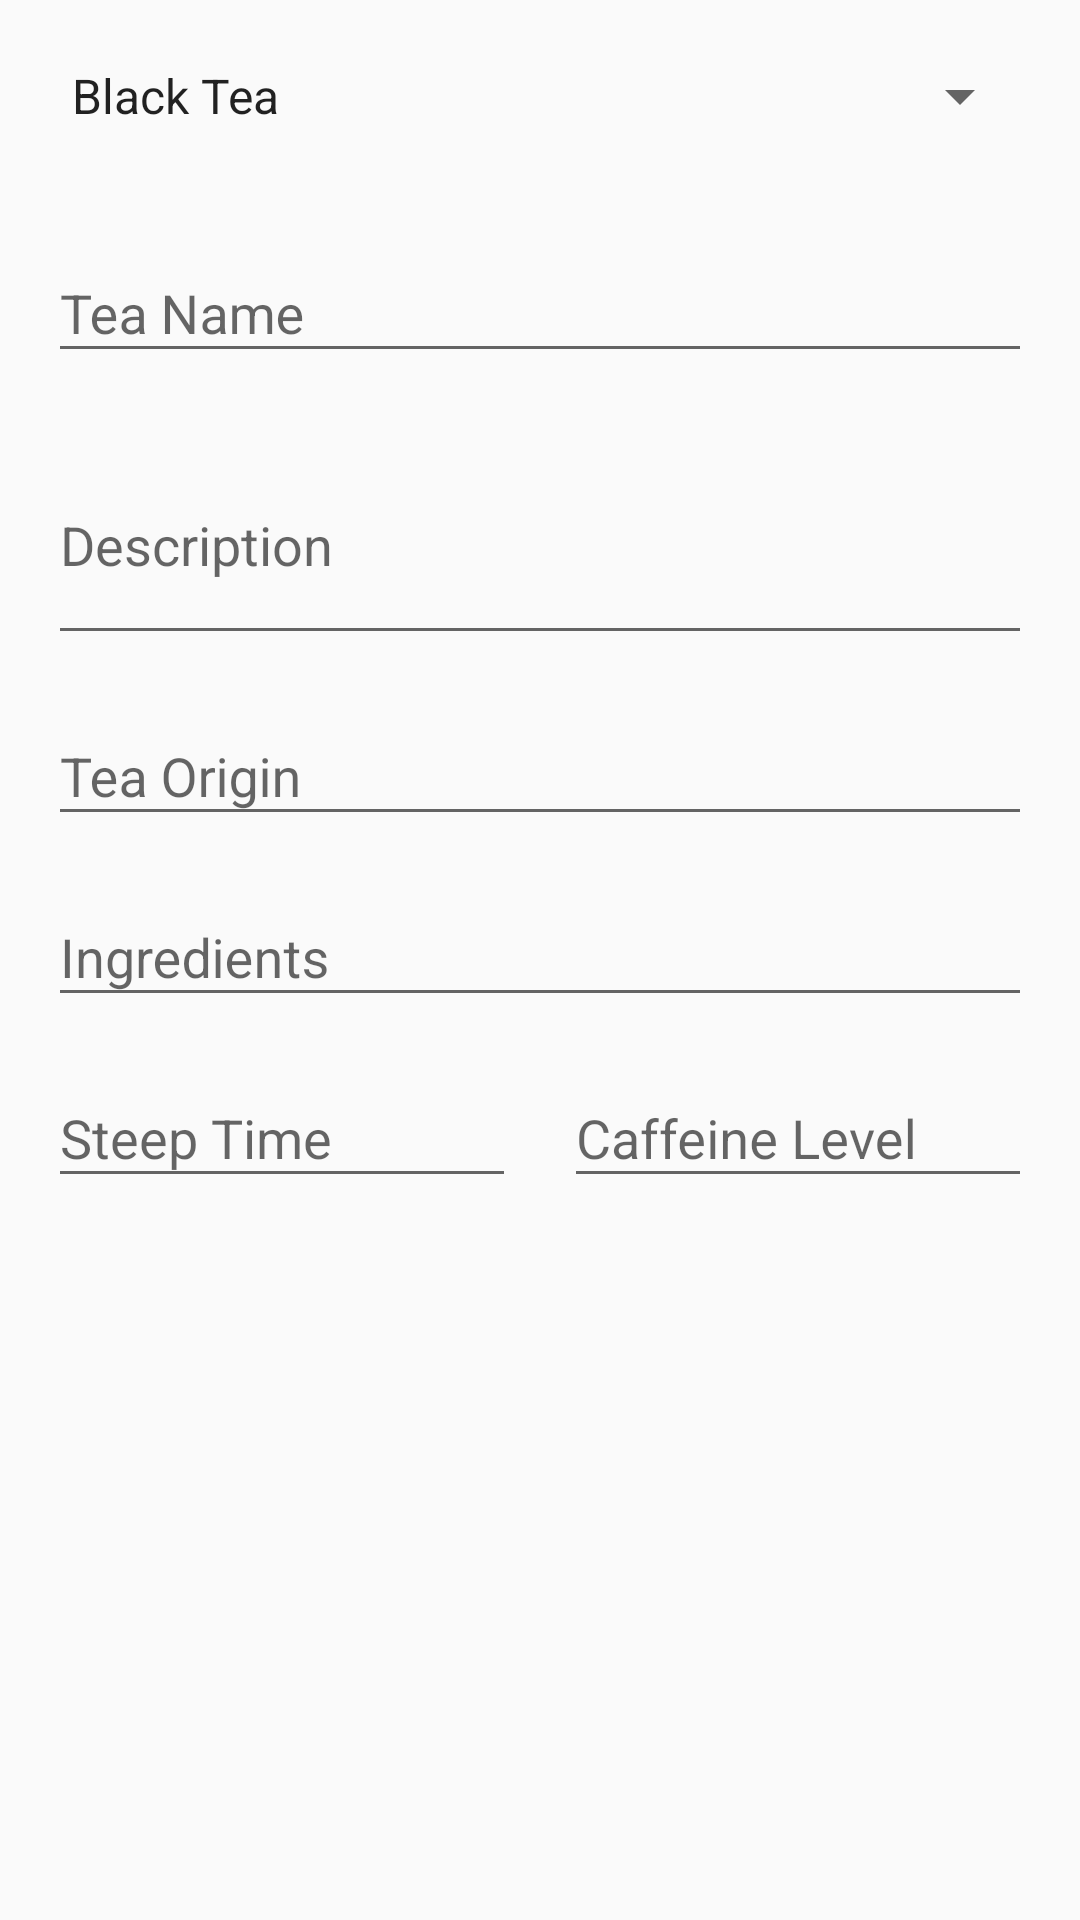

Here is an Android app screen rendered from its layout file. Give the layout XML and the strings, colors and styles it references.
<!-- AndroidManifest.xml: application theme AppTheme -->
<!-- res/layout/activity_add_tea.xml -->
<?xml version="1.0" encoding="utf-8"?>
<androidx.constraintlayout.widget.ConstraintLayout
    xmlns:android="http://schemas.android.com/apk/res/android"
    xmlns:app="http://schemas.android.com/apk/res-auto"
    xmlns:tools="http://schemas.android.com/tools"
    android:layout_width="match_parent"
    android:layout_height="match_parent"
    tools:context=".ui.add.AddTeaActivity">

    <Spinner
        android:id="@+id/tea_type"
        android:layout_width="fill_parent"
        android:layout_height="48dp"
        android:layout_marginEnd="16dp"
        android:layout_marginStart="16dp"
        android:layout_marginTop="8dp"
        android:entries="@array/tea_types"
        app:layout_constraintEnd_toEndOf="parent"
        app:layout_constraintHorizontal_bias="0.0"
        app:layout_constraintStart_toStartOf="parent"
        app:layout_constraintTop_toTopOf="parent" />

    <com.google.android.material.textfield.TextInputLayout
        android:id="@+id/tea_name_layout"
        android:layout_width="0dp"
        android:layout_height="wrap_content"
        android:layout_marginEnd="16dp"
        android:layout_marginStart="16dp"
        android:layout_marginTop="16dp"
        app:layout_constraintEnd_toEndOf="parent"
        app:layout_constraintStart_toStartOf="parent"
        app:layout_constraintTop_toBottomOf="@+id/tea_type">

        <com.google.android.material.textfield.TextInputEditText
            android:id="@+id/tea_name"
            android:layout_width="match_parent"
            android:layout_height="wrap_content"
            android:hint="@string/tea_name"
            android:maxLength="255"
            android:maxLines="1"
            tools:text="Chinese white tea" />

    </com.google.android.material.textfield.TextInputLayout>

    <com.google.android.material.textfield.TextInputLayout
        android:id="@+id/description_layout"
        android:layout_width="0dp"
        android:layout_height="wrap_content"
        android:layout_marginEnd="16dp"
        android:layout_marginStart="16dp"
        android:layout_marginTop="8dp"
        app:layout_constraintEnd_toEndOf="parent"
        app:layout_constraintStart_toStartOf="parent"
        app:layout_constraintTop_toBottomOf="@+id/tea_name_layout">

        <com.google.android.material.textfield.TextInputEditText
            android:id="@+id/description"
            android:layout_width="match_parent"
            android:layout_height="75dp"
            android:hint="@string/tea_description"
            android:inputType="textMultiLine|textShortMessage"
            tools:text="Generally processed from Camellia sinensis plant" />

    </com.google.android.material.textfield.TextInputLayout>

    <com.google.android.material.textfield.TextInputLayout
        android:id="@+id/origin_layout"
        android:layout_width="0dp"
        android:layout_height="wrap_content"
        android:layout_marginEnd="16dp"
        android:layout_marginStart="16dp"
        android:layout_marginTop="8dp"
        app:layout_constraintEnd_toEndOf="parent"
        app:layout_constraintStart_toStartOf="parent"
        app:layout_constraintTop_toBottomOf="@+id/description_layout">

        <com.google.android.material.textfield.TextInputEditText
            android:id="@+id/origin"
            android:layout_width="match_parent"
            android:layout_height="wrap_content"
            android:hint="@string/tea_origin"
            android:maxLength="255"
            android:maxLines="1"
            tools:text="Fujian province" />

    </com.google.android.material.textfield.TextInputLayout>

    <com.google.android.material.textfield.TextInputLayout
        android:id="@+id/ingredients_layout"
        android:layout_width="0dp"
        android:layout_height="wrap_content"
        android:layout_marginEnd="16dp"
        android:layout_marginStart="16dp"
        android:layout_marginTop="8dp"
        app:layout_constraintEnd_toEndOf="parent"
        app:layout_constraintHorizontal_bias="0.0"
        app:layout_constraintStart_toStartOf="parent"
        app:layout_constraintTop_toBottomOf="@+id/origin_layout">

        <com.google.android.material.textfield.TextInputEditText
            android:id="@+id/ingredients"
            android:layout_width="match_parent"
            android:layout_height="wrap_content"
            android:hint="@string/tea_ingredients"
            android:maxLength="255"
            android:maxLines="1"
            tools:text="Bai Hao Yinzhen tea leaves" />

    </com.google.android.material.textfield.TextInputLayout>

    <com.google.android.material.textfield.TextInputLayout
        android:id="@+id/steep_layout"
        android:layout_width="0dp"
        android:layout_height="wrap_content"
        android:layout_marginEnd="8dp"
        android:layout_marginStart="16dp"
        android:layout_marginTop="8dp"
        app:layout_constraintEnd_toStartOf="@+id/caffeine_layout"
        app:layout_constraintStart_toStartOf="parent"
        app:layout_constraintTop_toBottomOf="@+id/ingredients_layout">

        <com.google.android.material.textfield.TextInputEditText
            android:id="@+id/steep"
            android:layout_width="match_parent"
            android:layout_height="wrap_content"
            android:hint="@string/steep_time"
            android:inputType="number"
            android:maxLength="1"
            android:maxLines="1"
            tools:text="5" />

    </com.google.android.material.textfield.TextInputLayout>

    <com.google.android.material.textfield.TextInputLayout
        android:id="@+id/caffeine_layout"
        android:layout_width="0dp"
        android:layout_height="wrap_content"
        android:layout_marginEnd="16dp"
        android:layout_marginStart="8dp"
        app:layout_constraintEnd_toEndOf="parent"
        app:layout_constraintStart_toEndOf="@+id/steep_layout"
        app:layout_constraintTop_toTopOf="@+id/steep_layout">

        <com.google.android.material.textfield.TextInputEditText
            android:id="@+id/caffeine"
            android:layout_width="match_parent"
            android:layout_height="wrap_content"
            android:hint="@string/caffeine_level"
            android:inputType="textShortMessage"
            android:maxLength="10"
            android:maxLines="1"
            tools:text="medium" />

    </com.google.android.material.textfield.TextInputLayout>

</androidx.constraintlayout.widget.ConstraintLayout>
<!-- resources referenced by this layout -->
<resources>
  <string-array name="tea_types">
          <item>@string/black_tea</item>
          <item>@string/green_tea</item>
          <item>@string/herbal_tea</item>
      </string-array>
  <string name="caffeine_level">Caffeine Level</string>
  <string name="steep_time">Steep Time</string>
  <string name="tea_description">Description</string>
  <string name="tea_ingredients">Ingredients</string>
  <string name="tea_name">Tea Name</string>
  <string name="tea_origin">Tea Origin</string>
  <style name="AppTheme" parent="Theme.AppCompat.Light.DarkActionBar">
          
          <item name="colorPrimary">@color/colorPrimary</item>
          <item name="colorPrimaryDark">@color/colorPrimaryDark</item>
          <item name="colorAccent">@color/colorAccent</item>
      </style>
  <string name="black_tea">Black Tea</string>
  <string name="green_tea">Green Tea</string>
  <string name="herbal_tea">Herbal Tea</string>
  <color name="colorPrimary">#446376</color>
  <color name="colorPrimaryDark">#18394a</color>
  <color name="colorAccent">#764463</color>
</resources>
